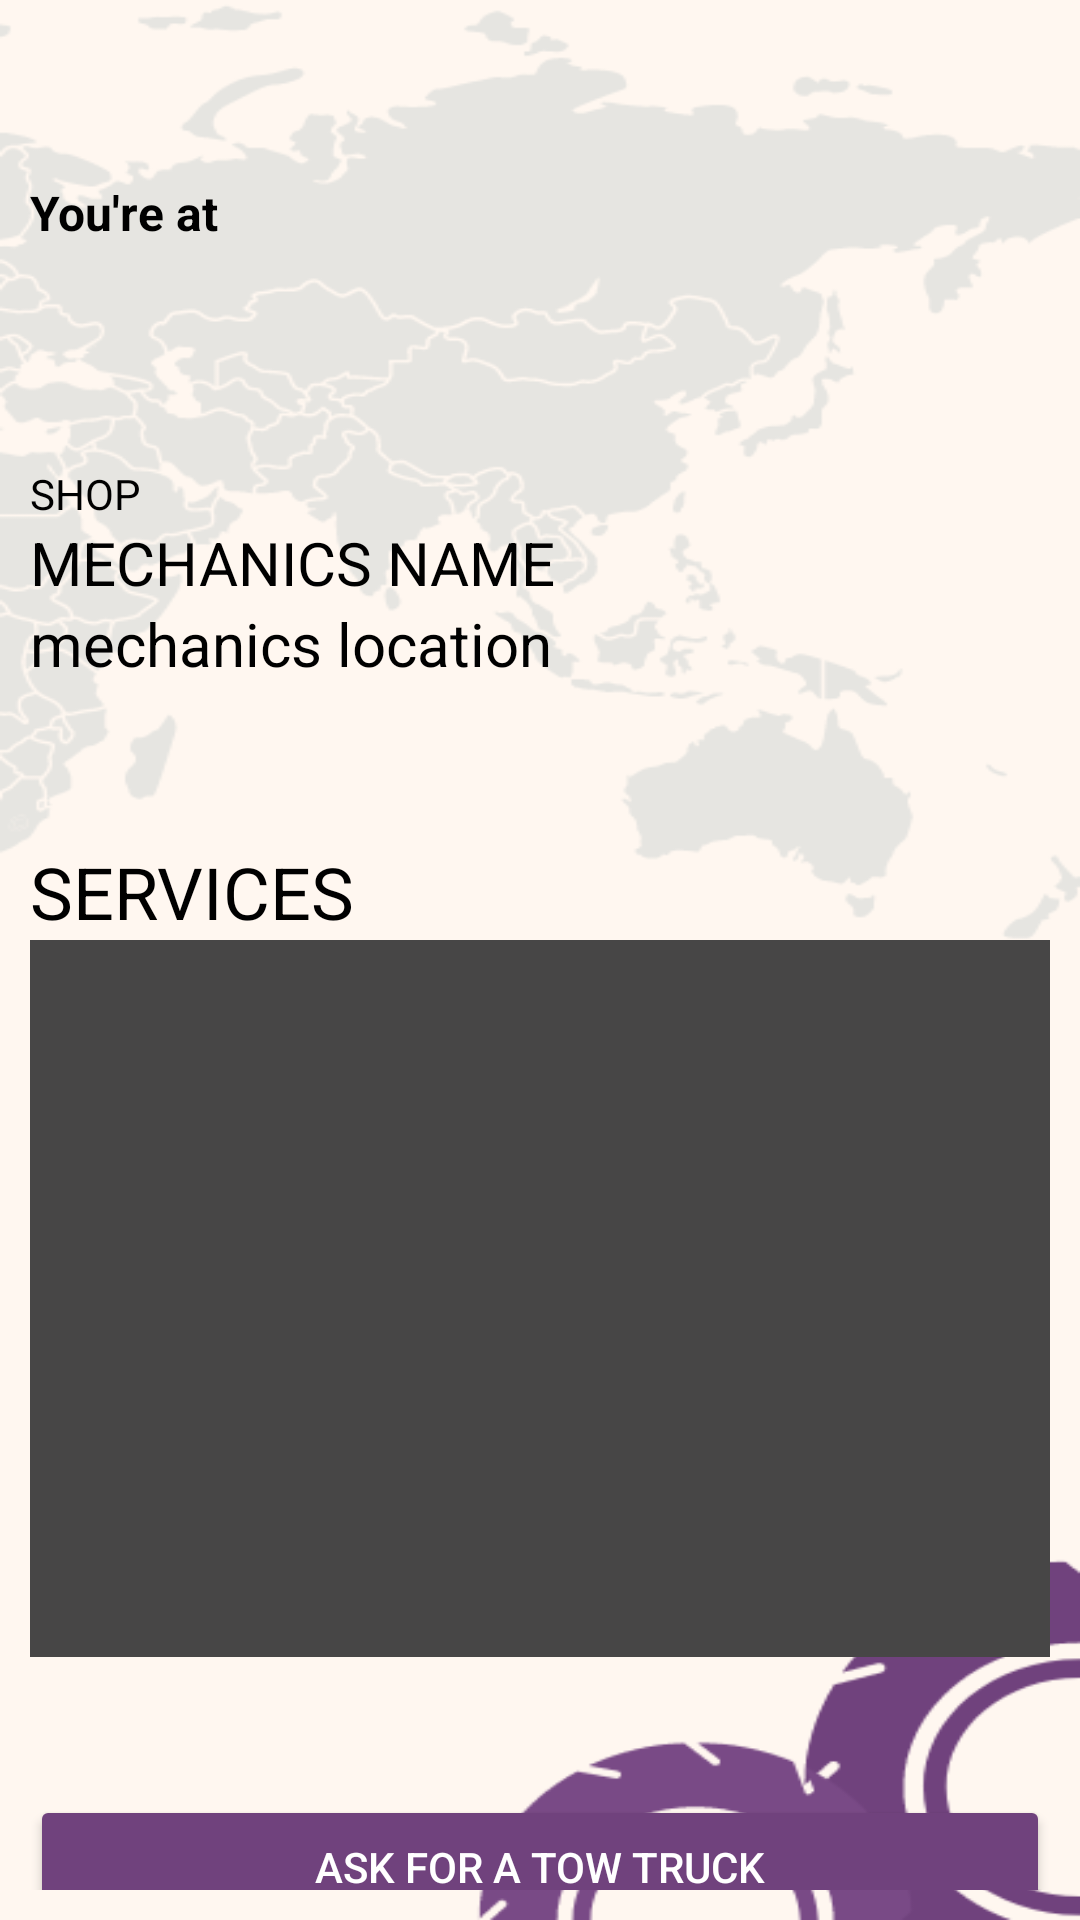

Layout XML and referenced resources for this Android screen:
<!-- AndroidManifest.xml: application theme Theme.SampleLangs -->
<!-- res/layout/activity_usermechchoice.xml -->
<?xml version="1.0" encoding="utf-8"?>
<LinearLayout xmlns:android="http://schemas.android.com/apk/res/android"
    xmlns:app="http://schemas.android.com/apk/res-auto"
    xmlns:tools="http://schemas.android.com/tools"
    android:layout_width="match_parent"
    android:layout_height="match_parent"
    android:background="@drawable/bgpending"
    android:gravity="center|top"
    android:orientation="vertical"
    android:padding="10dp"
    tools:context=".usermechchoice">


    <LinearLayout
        android:layout_width="match_parent"
        android:layout_height="638dp"
        android:layout_marginTop="50dp"
        android:orientation="vertical">


        <LinearLayout
            android:layout_width="match_parent"
            android:layout_height="49dp"
            android:orientation="horizontal">

            <TextView
                android:id="@+id/location"
                android:layout_width="wrap_content"
                android:layout_height="match_parent"
                android:layout_weight="1"
                android:text="You're at "
                android:textColor="#000000"
                android:textSize="16sp"
                android:textStyle="bold" />
        </LinearLayout>

        <Space
            android:layout_width="match_parent"
            android:layout_height="46dp" />

        <TextView
            android:id="@+id/shop"
            android:layout_width="match_parent"
            android:layout_height="wrap_content"
            android:text="SHOP"
            android:textColor="#000000" />

        <LinearLayout
            android:layout_width="match_parent"
            android:layout_height="wrap_content"
            android:orientation="horizontal">

            <TextView
                android:id="@+id/mechname"
                android:layout_width="wrap_content"
                android:layout_height="wrap_content"
                android:layout_weight="1"
                android:text="MECHANICS NAME"
                android:textColor="#000000"
                android:textSize="20sp" />

        </LinearLayout>

        <LinearLayout
            android:layout_width="match_parent"
            android:layout_height="wrap_content"
            android:orientation="horizontal">

            <TextView
                android:id="@+id/mechloc"
                android:layout_width="wrap_content"
                android:layout_height="62dp"
                android:layout_weight="1"
                android:text="mechanics location"
                android:textColor="#000000"
                android:textSize="20sp" />
        </LinearLayout>

        <Space
            android:layout_width="match_parent"
            android:layout_height="18dp" />

        <TextView
            android:id="@+id/textView"
            android:layout_width="match_parent"
            android:layout_height="wrap_content"
            android:text="SERVICES"
            android:textColor="#000000"
            android:textSize="24sp" />

        <ListView
            android:id="@+id/mechservicelist"
            android:layout_width="match_parent"
            android:layout_height="239dp"
            android:background="#474646" />

        <Space
            android:layout_width="match_parent"
            android:layout_height="46dp" />

        <Button
            android:id="@+id/sendtow"
            android:layout_width="match_parent"
            android:layout_height="wrap_content"
            android:backgroundTint="#70427D"
            android:text="ASK FOR A TOW TRUCK"
            android:textColor="#FFFFFF" />

        <Button
            android:id="@+id/rate"
            android:layout_width="match_parent"
            android:layout_height="wrap_content"
            android:backgroundTint="#70427D"
            android:text="RATE MY SERVICE!"
            android:textColor="#FFFFFF" />


    </LinearLayout>

</LinearLayout>
<!-- resources referenced by this layout -->
<resources>
  <!-- drawable bgpending: png bitmap (drawable, 45066 bytes) -->
  <style name="Theme.SampleLangs" parent="Base.Theme.SampleLangs" />
  <style name="Base.Theme.SampleLangs" parent="Theme.Material3.DayNight.NoActionBar">
          
          
      </style>
</resources>
